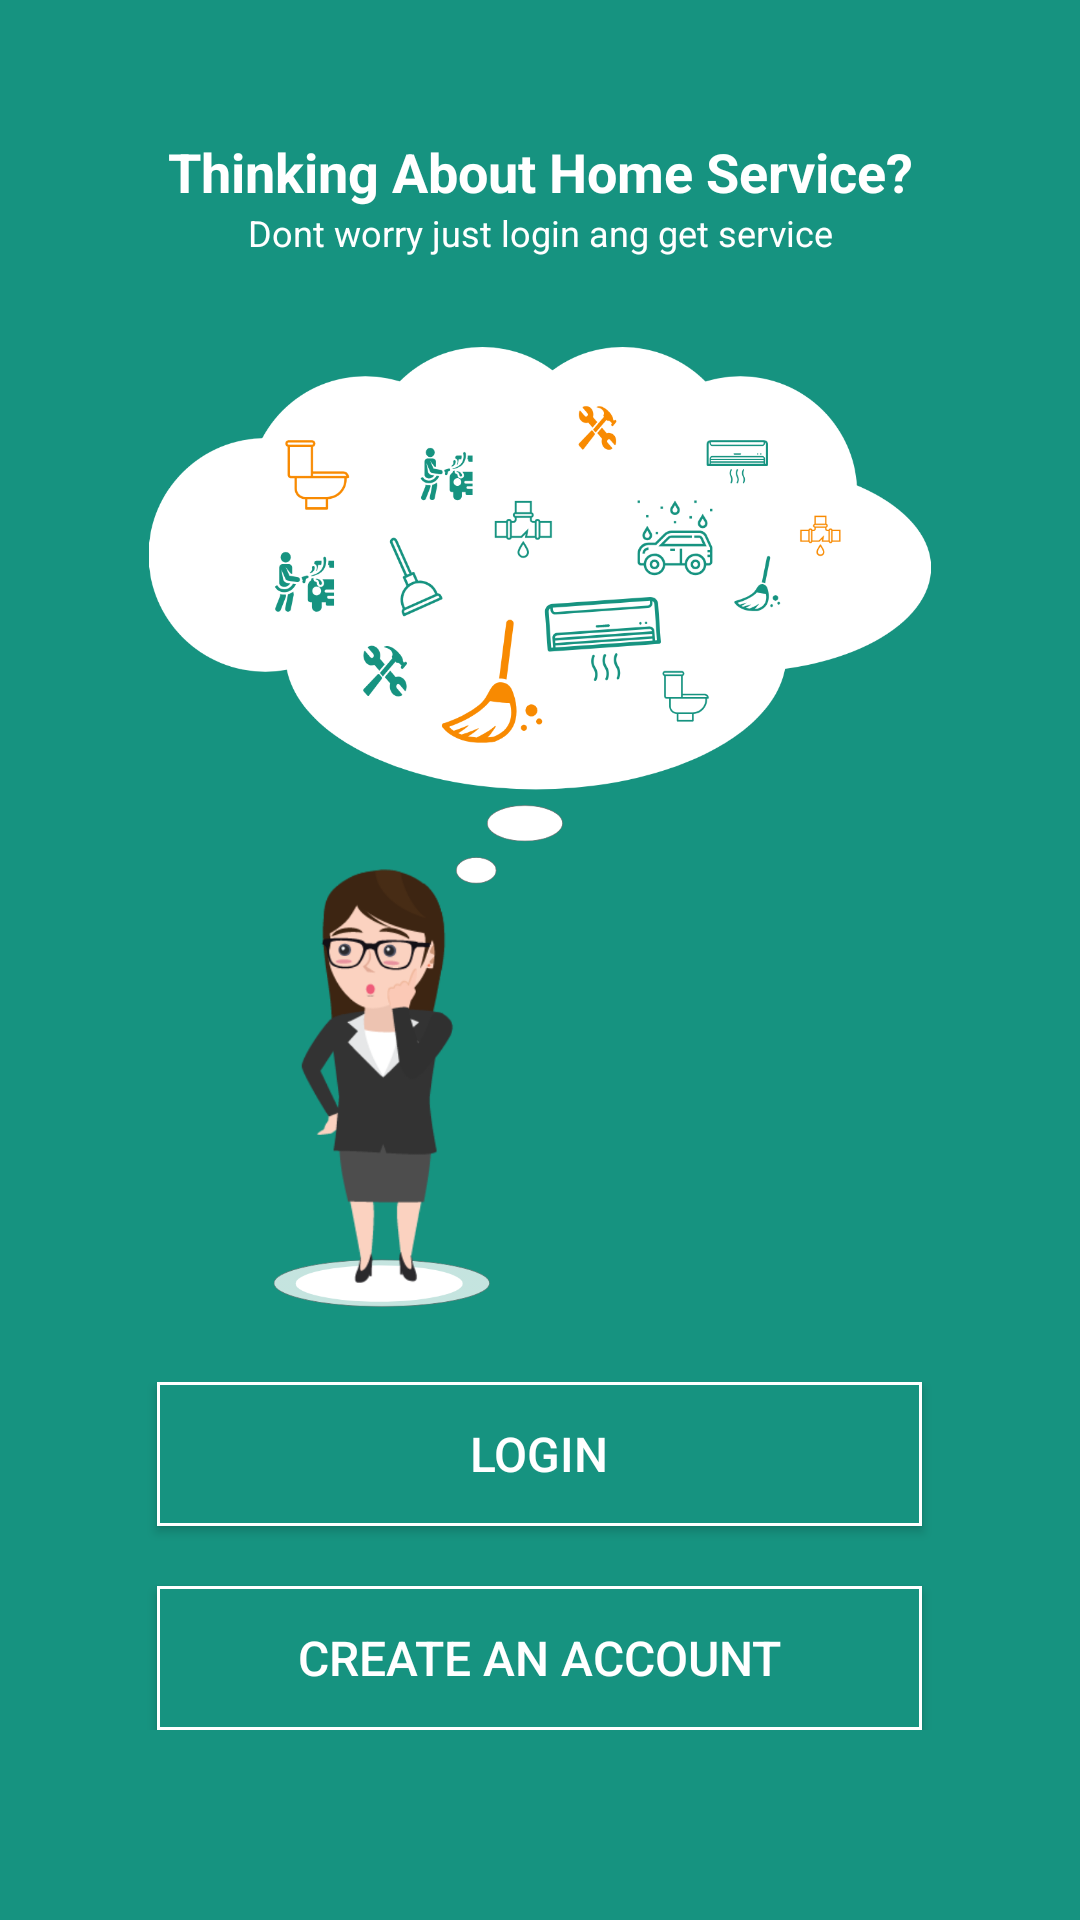

This screen was rendered from an Android layout file. Write that file and the resources it references.
<!-- AndroidManifest.xml: application theme AppTheme -->
<!-- res/layout/activity_login_register.xml -->
<?xml version="1.0" encoding="utf-8"?>
<RelativeLayout
    xmlns:android="http://schemas.android.com/apk/res/android"
    android:layout_width="match_parent"
    android:layout_height="match_parent"
    android:background="@color/colorPrimary">

    <LinearLayout
        android:id="@+id/linear_layout_one"
        android:layout_width="match_parent"
        android:layout_height="wrap_content"
        android:orientation="vertical">

        <TextView
            android:layout_width="match_parent"
            android:layout_height="0dp"
            android:layout_weight="2"
            android:textColor="@color/colorWhite"
            android:textSize="18dp"
            android:textStyle="bold"
            android:gravity="center"
            android:text="Thinking About Home Service?"
            android:layout_marginTop="45dp"/>
        <TextView
            android:layout_width="match_parent"
            android:layout_height="0dp"
            android:layout_weight="1"
            android:gravity="center"
            android:textSize="12dp"
            android:textColor="@color/colorWhite"
            android:text="Dont worry just login ang get service"/>
    </LinearLayout>

    <LinearLayout
        android:id="@+id/linear_layout_two"
        android:layout_below="@+id/linear_layout_one"
        android:layout_width="match_parent"
        android:layout_height="320dp"
        android:orientation="vertical"
        android:layout_marginTop="30dp">

        <ImageView
            android:layout_width="match_parent"
            android:layout_height="wrap_content"
            android:src="@drawable/group1"/>
    </LinearLayout>

    <LinearLayout
        android:id="@+id/linear_layout_three"
        android:layout_below="@+id/linear_layout_two"
        android:layout_width="match_parent"
        android:layout_height="wrap_content"
        android:orientation="vertical"
        android:padding="25dp">

        <Button
            android:id="@+id/loginbtn"
            android:layout_width="255dp"
            android:layout_height="0dp"
            android:layout_weight="1"
            android:layout_gravity="center"
            android:layout_marginBottom="20dp"
            android:text="LOGIN"
            android:textAllCaps="false"
            android:textColor="@color/colorWhite"
            android:textSize="16dp"
            android:background="@drawable/button_backgroung_login_register"/>

        <Button
            android:id="@+id/btnRegister"
            android:layout_width="255dp"
            android:layout_height="0dp"
            android:layout_weight="1"
            android:layout_gravity="center"
            android:textAllCaps="true"
            android:text="Create An Account"
            android:textColor="@color/colorWhite"
            android:textSize="16dp"
            android:background="@drawable/button_backgroung_login_register"/>
    </LinearLayout>
</RelativeLayout>
<!-- resources referenced by this layout -->
<resources>
  <color name="colorPrimary">#169380</color>
  <color name="colorWhite">#FFF</color>
  <!-- drawable button_backgroung_login_register (drawable) -->
  <?xml version="1.0" encoding="utf-8"?>
  <shape xmlns:android="http://schemas.android.com/apk/res/android"
      android:shape="rectangle">
      <corners android:radius="0dp" />
      <solid android:color="@color/colorPrimary" />
      <stroke android:width="1dp" android:color="@color/colorWhite" />
  
  </shape>
  <!-- drawable group1: png bitmap (drawable, 190610 bytes) -->
  <style name="AppTheme" parent="Theme.AppCompat.Light.NoActionBar">
          
          <item name="colorPrimary">@color/colorPrimary</item>
          <item name="colorPrimaryDark">@color/colorPrimaryDark</item>
          <item name="colorAccent">@color/colorAccent</item>
      </style>
  <color name="colorPrimaryDark">#303F9F</color>
  <color name="colorAccent">#169380</color>
</resources>
